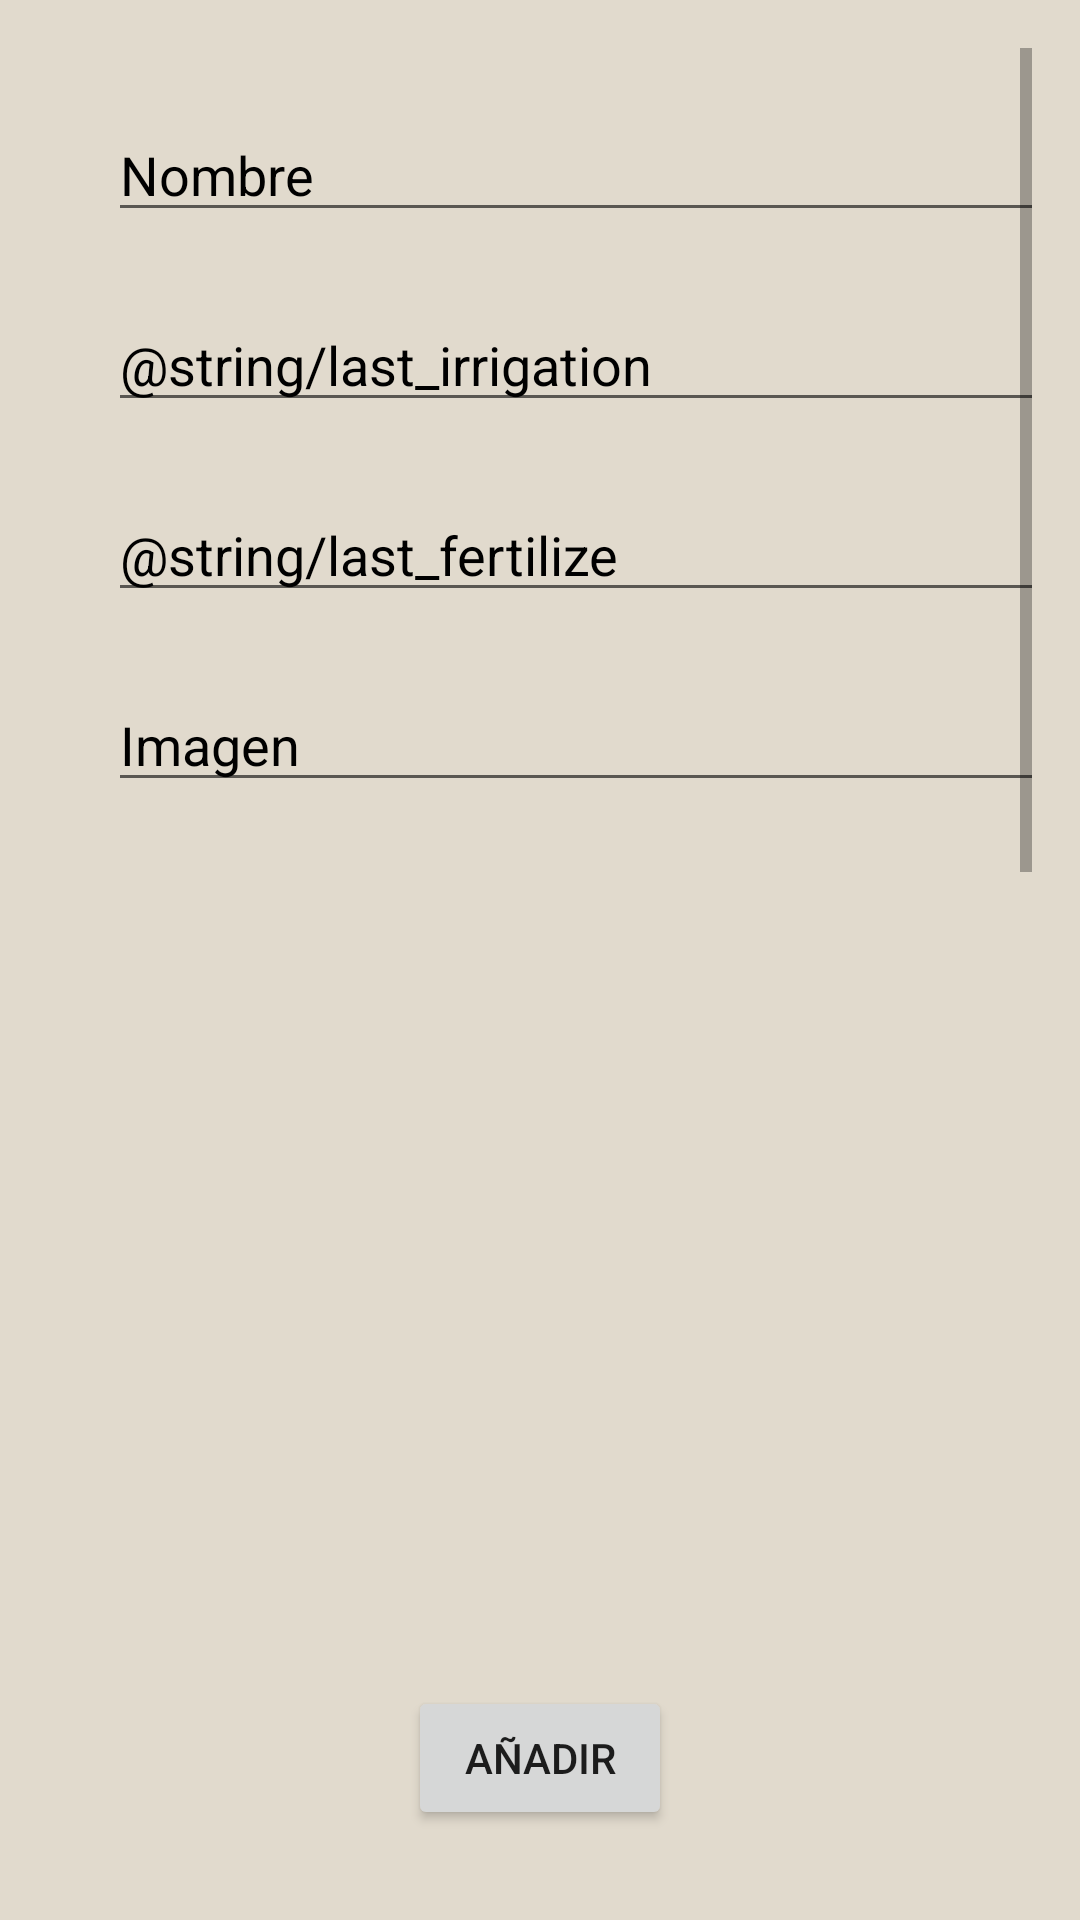

Here is an Android app screen rendered from its layout file. Give the layout XML and the strings, colors and styles it references.
<!-- AndroidManifest.xml: application theme Theme.PlantCare -->
<!-- res/layout/fragment_add_my_plant.xml -->
<?xml version="1.0" encoding="utf-8"?>
<androidx.constraintlayout.widget.ConstraintLayout xmlns:android="http://schemas.android.com/apk/res/android"
    xmlns:app="http://schemas.android.com/apk/res-auto"
    xmlns:tools="http://schemas.android.com/tools"
    android:layout_width="match_parent"
    android:layout_height="match_parent"
    android:background="@color/background_app"
    tools:context=".my_plants.add_my_plant.AddMyPlantFragment">

    <ScrollView
        android:layout_width="match_parent"
        android:layout_height="wrap_content"
        android:fillViewport="true"
        app:layout_constraintEnd_toEndOf="parent"
        app:layout_constraintStart_toStartOf="parent"
        app:layout_constraintTop_toTopOf="parent"
        android:layout_margin="16dp">

        <LinearLayout
            android:layout_width="match_parent"
            android:layout_height="match_parent"
            android:layout_margin="20dp"
            android:orientation="vertical"
            android:scrollbars="vertical">

            <EditText
                android:id="@+id/et_Name"
                android:layout_width="match_parent"
                android:layout_height="wrap_content"
                android:layout_marginBottom="22dp"
                android:hint="@string/common_name"
                android:textColorHint="@color/black" />

            <EditText
                android:id="@+id/et_last_irrigation"
                android:layout_width="match_parent"
                android:layout_height="wrap_content"
                android:layout_marginBottom="22dp"
                android:hint="@string/last_irrigation"
                android:textColorHint="@color/black" />

            <EditText
                android:id="@+id/et_last_fertilize"
                android:layout_width="match_parent"
                android:layout_height="wrap_content"
                android:layout_marginBottom="22dp"
                android:hint="@string/last_fertilize"
                android:textColorHint="@color/black" />

            <EditText
                android:id="@+id/et_my_image"
                android:layout_width="match_parent"
                android:layout_height="wrap_content"
                android:layout_marginBottom="22dp"
                android:hint= "@string/image"
                android:textColorHint="@color/black" />

        </LinearLayout>

    </ScrollView>

    <Button
        android:id="@+id/btn_addMyPlant"
        android:layout_width="wrap_content"
        android:layout_height="wrap_content"
        android:layout_gravity="center"
        android:layout_marginTop="16dp"
        android:layout_marginBottom="30dp"
        android:text="@string/add"
        app:layout_constraintBottom_toBottomOf="parent"
        app:layout_constraintEnd_toEndOf="parent"
        app:layout_constraintStart_toStartOf="parent" />

</androidx.constraintlayout.widget.ConstraintLayout>
<!-- resources referenced by this layout -->
<resources>
  <color name="background_app">#E1DACD</color>
  <color name="black">#FF000000</color>
  <string name="add">Añadir</string>
  <string name="common_name">Nombre</string>
  <string name="image">Imagen</string>
  <string name="last_fertilize">Last fertilization</string>
  <string name="last_irrigation">Last irrigation</string>
  <style name="Theme.PlantCare" parent="Theme.MaterialComponents.DayNight.NoActionBar">
          
          <item name="colorPrimary">@color/selected</item>
          <item name="colorPrimaryVariant">@color/purple_700</item>
          <item name="colorOnPrimary">@color/white</item>
          
          <item name="colorSecondary">@color/selected</item>
          <item name="colorSecondaryVariant">@color/teal_700</item>
          <item name="colorOnSecondary">@color/black</item>
          
          <item name="android:statusBarColor">@color/background_component</item>
          
      </style>
  <color name="selected">#73A987</color>
  <color name="purple_700">#FF3700B3</color>
  <color name="white">#FFFFFFFF</color>
  <color name="teal_700">#FF018786</color>
  <color name="background_component">#28433F</color>
</resources>
